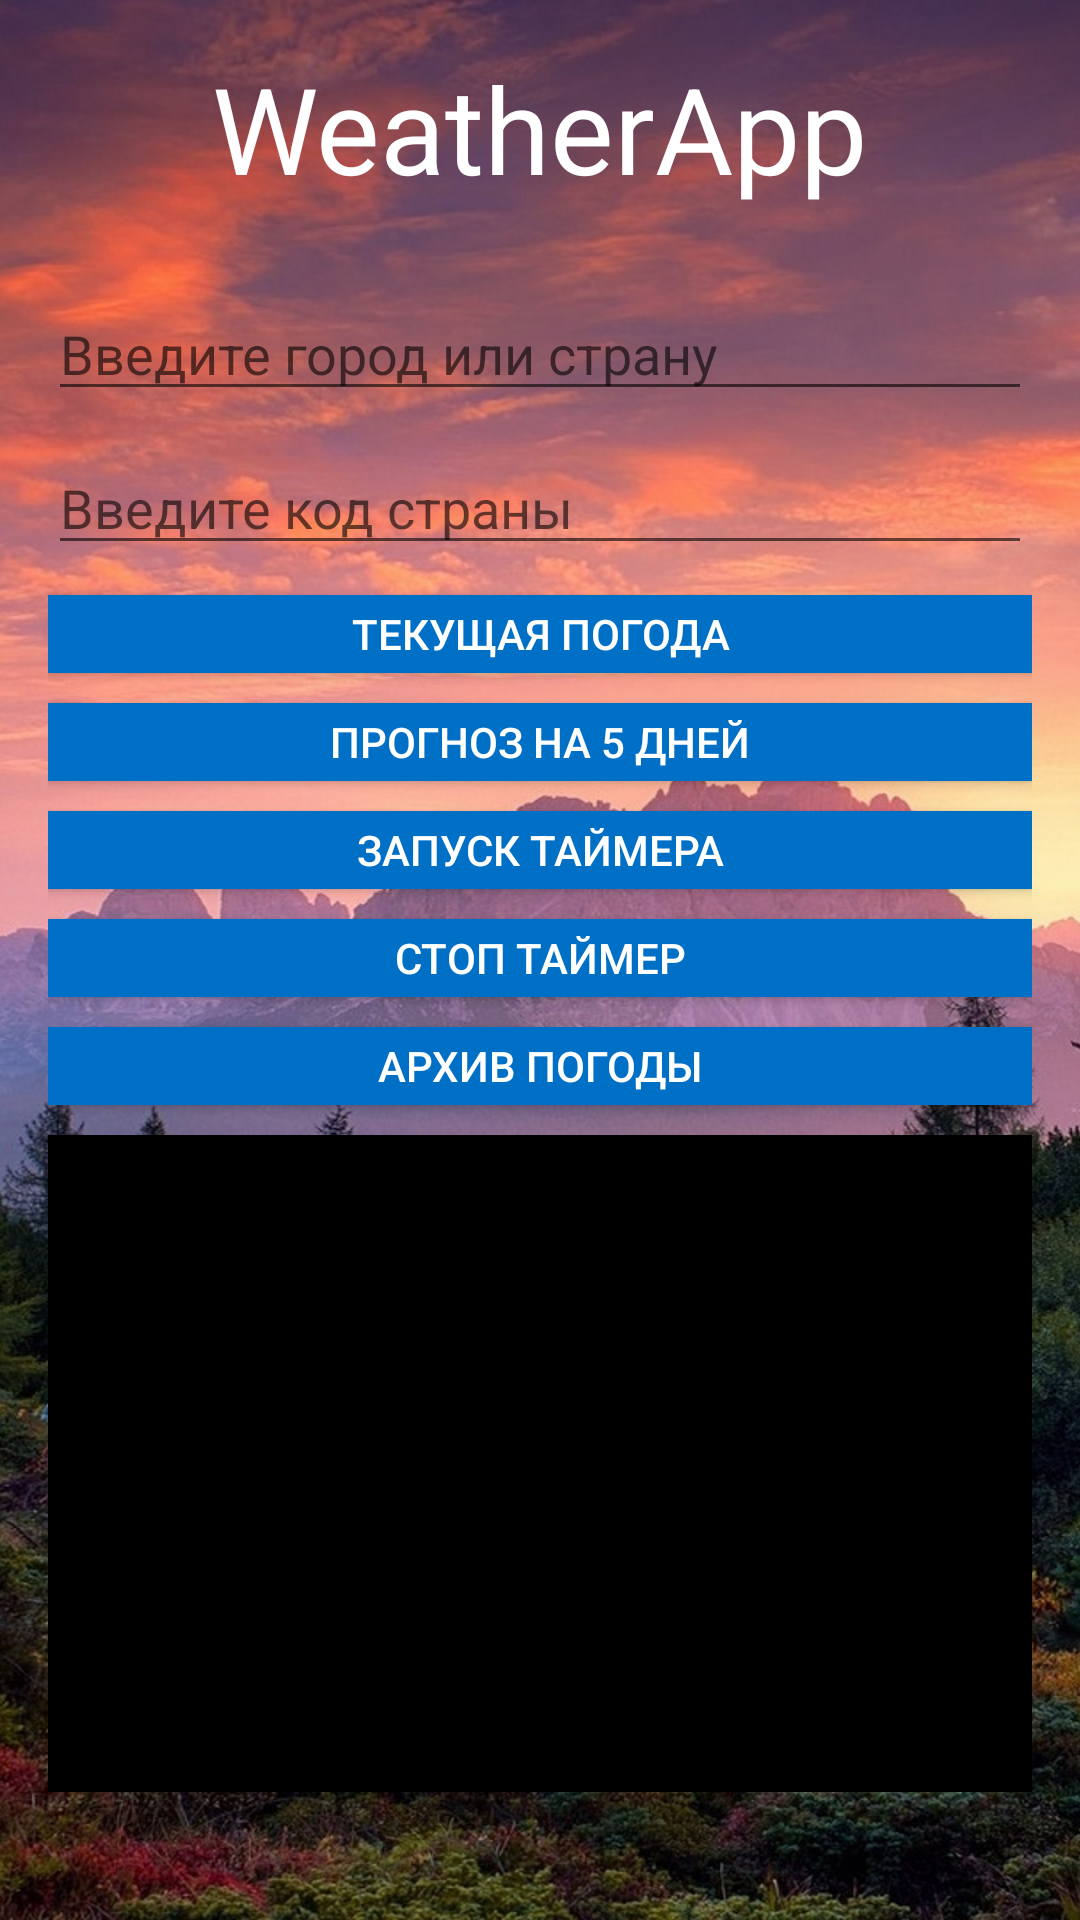

Layout XML and referenced resources for this Android screen:
<!-- AndroidManifest.xml: application theme Theme.AppCompat.Light.NoActionBar.FullScreen -->
<!-- res/layout/activity_main.xml -->
<?xml version="1.0" encoding="utf-8"?>
<LinearLayout xmlns:android="http://schemas.android.com/apk/res/android"
    xmlns:tools="http://schemas.android.com/tools"
    android:layout_width="match_parent"
    android:layout_height="match_parent"
    xmlns:app="http://schemas.android.com/apk/res-auto"
    tools:context=".MainActivity"
    android:background="@drawable/background"
    android:orientation="vertical"
    android:padding="16dp">

    <TextView
        android:layout_width="wrap_content"
        android:layout_height="wrap_content"
        android:layout_gravity="center"
        android:textColor="@android:color/white"
        android:textSize="40sp"
        android:text="WeatherApp" />

    <LinearLayout
        android:layout_width="match_parent"
        android:layout_height="match_parent"
        android:gravity="center"
        android:orientation="vertical">

        <EditText
            android:layout_width="match_parent"
            android:layout_height="wrap_content"
            android:id="@+id/etCity"
            android:layout_marginBottom="10dp"
            android:ems="10"
            android:hint="Введите город или страну"
            android:inputType="textPersonName" />
        <EditText
            android:layout_width="match_parent"
            android:layout_height="wrap_content"
            android:id="@+id/etCountry"
            android:layout_marginBottom="10dp"
            android:ems="10"
            android:hint="Введите код страны"
            android:inputType="textPersonName" />

        <Button
            android:id="@+id/btnGet"
            android:layout_width="match_parent"
            android:layout_height="26dp"
            android:layout_marginBottom="10dp"
            android:background="#0070c7"
            android:onClick="getWeatherDetails"
            android:text="Текущая погода"
            android:textColor="@android:color/white"
            app:backgroundTint="@null" />

        <Button
            android:layout_width="match_parent"
            android:layout_height="26dp"
            android:id="@+id/btnGetfivedays"
            android:layout_marginBottom="10dp"
            android:background="#0070c7"
            android:textColor="@android:color/white"
            android:onClick="getWeatherDetailsonfivedays"
            android:text="Прогноз на 5 дней"
            app:backgroundTint="@null" />

        <Button
            android:layout_width="match_parent"
            android:layout_height="26dp"
            android:id="@+id/btnStartTimer"
            android:layout_marginBottom="10dp"
            android:background="#0070c7"
            android:textColor="@android:color/white"
            android:onClick="StartTimer"
            android:text="ЗАПУСК ТАЙМЕРА"
            app:backgroundTint="@null" />

        <Button
            android:layout_width="match_parent"
            android:layout_height="26dp"
            android:id="@+id/btnStopTimer"
            android:layout_marginBottom="10dp"
            android:background="#0070c7"
            android:textColor="@android:color/white"
            android:onClick="StopTimer"
            android:text="СТОП ТАЙМЕР"
            app:backgroundTint="@null" />

        <Button
            android:layout_width="match_parent"
            android:layout_height="26dp"
            android:id="@+id/btnArchive"
            android:layout_marginBottom="10dp"
            android:background="#0070c7"
            android:textColor="@android:color/white"
            android:onClick="Archive"
            android:text="АРХИВ ПОГОДЫ"
            app:backgroundTint="@null" />


        <ScrollView
            android:layout_width="match_parent"
            android:layout_height="219dp"
            android:background="#000000">

            <TextView
                android:id="@+id/tvResult"
                android:layout_width="match_parent"
                android:layout_height="wrap_content"
                android:fontFamily="sans-serif-medium"
                android:shadowColor="@color/text_shadow"
                android:shadowDx="5"
                android:shadowDy="5"
                android:shadowRadius="2"
                android:textSize="20dp" />


        </ScrollView>



    </LinearLayout>


</LinearLayout>
<!-- resources referenced by this layout -->
<resources>
  <color name="text_shadow">#7F000000</color>
  <!-- drawable background: jpg bitmap (drawable, 945374 bytes) -->
  <style name="Theme.AppCompat.Light.NoActionBar.FullScreen" parent="@style/Theme.AppCompat.Light.NoActionBar">
         <item name="android:windowNoTitle">true</item>
         <item name="android:windowActionBar">false</item>
         <item name="android:windowFullscreen">true</item>
         <item name="android:windowContentOverlay">@null</item>
      </style>
</resources>
